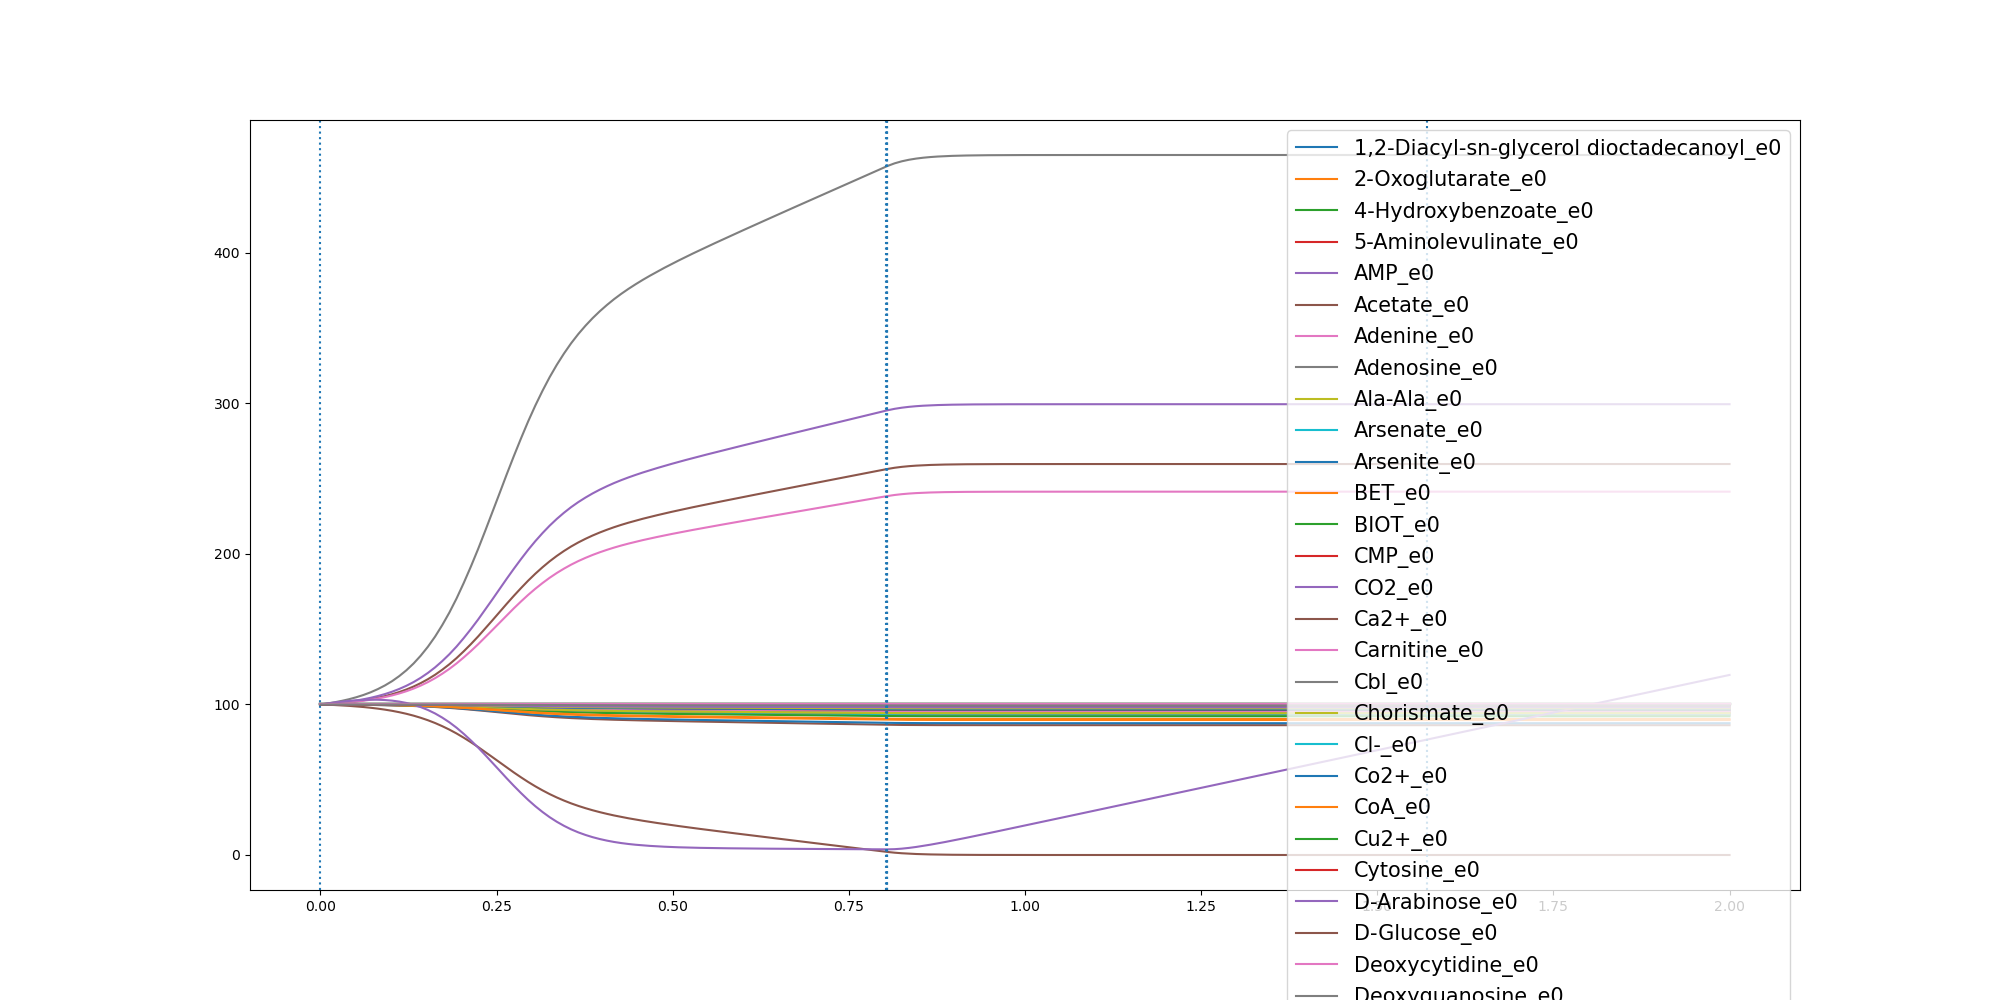

Data behind this chart, as committed beside it:
	0.0	0.010167069234020455	0.02033413846804091	0.030501207702061363	0.04066827693608182	0.050835346170102276	0.061002415404122726	0.07116948463814318	0.08133655387216364	0.0915036231061841	0.10167069234020455	0.11183776157422501	0.12200483080824545	0.13217190004226592	0.14233896927628636	0.15250603851030683	0.16267310774432728	0.17284017697834772	0.1830072462123682	0.19317431544638863	0.2033413846804091	0.21350845391442955	0.22367552314845002
1,2-Diacyl-sn-glycerol dioctadecanoyl_e0	100.0	99.99	99.99	99.98	99.97	99.96	99.94	99.92	99.9	99.88	99.85	99.82	99.79	99.74	99.7	99.64	99.58	99.51	99.43	99.34	99.24	99.14	99.03
2-Oxoglutarate_e0	100.0	100	100	100	100	100	100	100	100	100	100	100	100	100	100	99.99	99.99	99.99	99.99	99.99	99.99	99.99	99.99
4-Hydroxybenzoate_e0	100.0	100	100	100	100	100	100	100	100	100	100	100	100	99.99	99.99	99.99	99.99	99.99	99.99	99.99	99.98	99.98	99.98
5-Aminolevulinate_e0	100.0	100	100	100	99.99	99.99	99.99	99.99	99.98	99.98	99.97	99.97	99.96	99.95	99.95	99.94	99.92	99.91	99.9	99.88	99.86	99.84	99.83
AMP_e0	100.0	100	99.99	99.98	99.98	99.97	99.96	99.95	99.94	99.92	99.9	99.88	99.85	99.83	99.79	99.76	99.71	99.66	99.61	99.55	99.48	99.41	99.34
Acetate_e0	100.0	100.3	100.6	101	101.5	102.1	102.7	103.5	104.4	105.5	106.8	108.2	109.9	111.9	114.2	116.8	119.7	123	126.7	130.8	135.3	140	145.1
Adenine_e0	100.0	100.0	100.0	100.0	100.0	100.0	100.0	100.0	100.0	100.0	100.0	100.0	100.0	100.0	100.0	100.0	100.0	100.0	100.0	100.0	100.0	100.0	100.0
Adenosine_e0	100.0	100	100	100	99.99	99.99	99.99	99.99	99.98	99.98	99.97	99.97	99.96	99.96	99.95	99.94	99.93	99.91	99.9	99.88	99.87	99.85	99.83
Ala-Ala_e0	100.0	100	100	100	99.99	99.99	99.99	99.98	99.98	99.98	99.97	99.96	99.96	99.95	99.94	99.93	99.91	99.9	99.88	99.87	99.85	99.83	99.81
Arsenate_e0	100.0	100.0	100.0	100.0	100.0	100.0	100.0	100.0	100.0	100.0	100.0	100.0	100.0	100.0	100.0	100.0	100.0	100.0	100.0	100.0	100.0	100.0	100.0
Arsenite_e0	100.0	100.0	100.0	100.0	100.0	100.0	100.0	100.0	100.0	100.0	100.0	100.0	100.0	100.0	100.0	100.0	100.0	100.0	100.0	100.0	100.0	100.0	100.0
BET_e0	100.0	100	100	100	100	100	100	100	100	99.99	99.99	99.99	99.99	99.99	99.99	99.98	99.98	99.98	99.97	99.97	99.97	99.96	99.96
BIOT_e0	100.0	100	100	100	100	100	100	100	100	100	100	100	100	99.99	99.99	99.99	99.99	99.99	99.99	99.99	99.98	99.98	99.98
CMP_e0	100.0	100	99.99	99.98	99.98	99.97	99.96	99.95	99.94	99.92	99.9	99.88	99.86	99.83	99.79	99.76	99.71	99.67	99.61	99.55	99.49	99.42	99.35
CO2_e0	100.0	100.4	100.8	101.3	101.9	102.6	103.4	104.4	105.5	106.9	108.5	110.3	112.4	114.9	117.7	120.9	124.6	128.8	133.4	138.5	144	150	156.3
Ca2+_e0	100.0	100	100	100	100	100	100	100	100	100	100	100	100	99.99	99.99	99.99	99.99	99.99	99.99	99.99	99.98	99.98	99.98
Carnitine_e0	100.0	100.0	100.0	100.0	100.0	100.0	100.0	100.0	100.0	100.0	100.0	100.0	100.0	100.0	100.0	100.0	100.0	100.0	100.0	100.0	100.0	100.0	100.0
Cbl_e0	100.0	100.0	100.0	100.0	100.0	100.0	100.0	100.0	100.0	100.0	100.0	100.0	100.0	100.0	100.0	100.0	100.0	100.0	100.0	100.0	100.0	100.0	100.0
Chorismate_e0	100.0	100	100	100	100	100	100	100	100	99.99	99.99	99.99	99.99	99.99	99.99	99.98	99.98	99.98	99.97	99.97	99.97	99.96	99.96
Cl-_e0	100.0	100	100	100	100	100	100	100	100	100	100	100	100	99.99	99.99	99.99	99.99	99.99	99.99	99.99	99.98	99.98	99.98
Co2+_e0	100.0	100	100	100	100	100	100	100	100	100	100	100	100	99.99	99.99	99.99	99.99	99.99	99.99	99.99	99.98	99.98	99.98
CoA_e0	100.0	100	100	100	100	100	100	100	100	99.99	99.99	99.99	99.99	99.99	99.99	99.98	99.98	99.98	99.97	99.97	99.97	99.96	99.96
Cu2+_e0	100.0	100	100	100	100	100	100	100	100	100	100	100	100	99.99	99.99	99.99	99.99	99.99	99.99	99.99	99.98	99.98	99.98
Cytosine_e0	100.0	100.0	100.0	100.0	100.0	100.0	100.0	100.0	100.0	100.0	100.0	100.0	100.0	100.0	100.0	100.0	100.0	100.0	100.0	100.0	100.0	100.0	100.0
D-Arabinose_e0	100.0	100	99.99	99.99	99.98	99.97	99.96	99.95	99.94	99.93	99.91	99.89	99.87	99.85	99.82	99.78	99.74	99.7	99.65	99.6	99.54	99.48	99.42
D-Glucose_e0	100.0	99.82	99.6	99.34	99.05	98.69	98.28	97.79	97.22	96.55	95.76	94.85	93.78	92.55	91.13	89.5	87.66	85.58	83.27	80.71	77.92	74.92	71.74
Deoxycytidine_e0	100.0	100	100	100	99.99	99.99	99.99	99.99	99.98	99.98	99.98	99.97	99.97	99.96	99.95	99.94	99.93	99.92	99.91	99.9	99.88	99.86	99.85
Deoxyguanosine_e0	100.0	100	100	100	100	100	100	100	100	100	100	100	100	99.99	99.99	99.99	99.99	99.99	99.99	99.99	99.98	99.98	99.98
Enterobactin_e0	100.0	100.0	100.0	100.0	100.0	100.0	100.0	100.0	100.0	100.0	100.0	100.0	100.0	100.0	100.0	100.0	100.0	100.0	100.0	100.0	100.0	100.0	100.0
Fe-enterochlin_e0	100.0	100.0	100.0	100.0	100.0	100.0	100.0	100.0	100.0	100.0	100.0	100.0	100.0	100.0	100.0	100.0	100.0	100.0	100.0	100.0	100.0	100.0	100.0
Folate_e0	100.0	100	100	100	100	100	100	99.99	99.99	99.99	99.99	99.99	99.99	99.98	99.98	99.98	99.97	99.97	99.96	99.96	99.95	99.94	99.93
Formate_e0	100.0	100	100	100	100	100	100	100	100	100	100	100	100	100	100	99.99	99.99	99.99	99.99	99.99	99.99	99.99	99.99
Fumarate_e0	100.0	100	100	100	100	100	100	100	100	100	100	100	100	100	100	100	100	100	100	100	99.99	99.99	99.99
GTP_e0	100.0	99.99	99.99	99.98	99.96	99.95	99.94	99.92	99.9	99.87	99.84	99.81	99.77	99.72	99.67	99.61	99.54	99.46	99.38	99.28	99.18	99.06	98.95
Glycerol_e0	100.0	100	99.99	99.99	99.98	99.98	99.97	99.96	99.95	99.94	99.93	99.91	99.89	99.87	99.85	99.82	99.79	99.75	99.71	99.67	99.62	99.57	99.52
Glycine_e0	100.0	99.97	99.94	99.91	99.87	99.82	99.76	99.7	99.62	99.52	99.42	99.29	99.14	98.97	98.78	98.55	98.3	98.01	97.69	97.34	96.96	96.54	96.1
H+_e0	100.0	100.3	100.6	100.9	101.3	101.8	102.4	103.1	103.9	104.9	106	107.3	108.8	110.5	112.5	114.8	117.4	120.4	123.6	127.2	131.2	135.4	139.9
H2O_e0	100.0	100.7	101.5	102.4	103.5	104.8	106.3	108.1	110.2	112.6	115.5	118.8	122.7	127.2	132.4	138.3	145.1	152.6	161.1	170.4	180.6	191.6	203.1
Heme_e0	100.0	100	100	100	100	100	100	100	100	100	100	100	100	99.99	99.99	99.99	99.99	99.99	99.99	99.99	99.98	99.98	99.98
K+_e0	100.0	100	100	100	100	100	100	100	100	100	100	100	100	99.99	99.99	99.99	99.99	99.99	99.99	99.99	99.98	99.98	99.98
L-Alanine_e0	100.0	99.98	99.95	99.92	99.88	99.84	99.79	99.72	99.65	99.57	99.47	99.36	99.22	99.07	98.89	98.69	98.46	98.2	97.91	97.59	97.24	96.87	96.47
L-Arginine_e0	100.0	99.99	99.97	99.96	99.94	99.91	99.88	99.85	99.81	99.77	99.71	99.65	99.58	99.49	99.4	99.29	99.16	99.02	98.86	98.69	98.5	98.3	98.08
L-Asparagine_e0	100.0	99.99	99.98	99.96	99.95	99.93	99.9	99.88	99.85	99.81	99.77	99.71	99.66	99.59	99.51	99.42	99.32	99.2	99.07	98.93	98.78	98.61	98.44
L-Aspartate_e0	100.0	99.99	99.98	99.96	99.95	99.93	99.9	99.88	99.85	99.81	99.77	99.71	99.66	99.59	99.51	99.42	99.32	99.2	99.07	98.93	98.78	98.61	98.44
L-Cysteine_e0	100.0	100	99.99	99.99	99.98	99.97	99.96	99.95	99.94	99.93	99.91	99.89	99.87	99.84	99.81	99.78	99.74	99.7	99.65	99.6	99.54	99.47	99.41
L-Glutamate_e0	100.0	99.99	99.98	99.96	99.94	99.92	99.9	99.87	99.83	99.79	99.75	99.69	99.63	99.55	99.47	99.37	99.26	99.14	99	98.84	98.68	98.5	98.31
L-Glutamine_e0	100.0	99.99	99.97	99.95	99.93	99.91	99.88	99.85	99.81	99.76	99.71	99.65	99.57	99.49	99.39	99.28	99.15	99.01	98.85	98.67	98.48	98.28	98.06
L-Histidine_e0	100.0	100	99.99	99.99	99.98	99.97	99.96	99.95	99.94	99.92	99.91	99.89	99.86	99.84	99.81	99.77	99.73	99.69	99.63	99.58	99.52	99.45	99.38
L-Inositol_e0	100.0	100.0	100.0	100.0	100.0	100.0	100.0	100.0	100.0	100.0	100.0	100.0	100.0	100.0	100.0	100.0	100.0	100.0	100.0	100.0	100.0	100.0	100.0
L-Isoleucine_e0	100.0	99.99	99.97	99.96	99.94	99.91	99.89	99.85	99.81	99.77	99.72	99.66	99.59	99.5	99.41	99.3	99.18	99.04	98.89	98.72	98.53	98.33	98.12
L-Lactate_e0	100.0	100.0	100.0	100.0	100.0	100.0	100.0	100.0	100.0	100.0	100.0	100.0	100.0	100.0	100.0	100.0	100.0	100.0	100.0	100.0	100.0	100.0	100.0
L-Leucine_e0	100.0	99.98	99.96	99.93	99.9	99.86	99.82	99.77	99.71	99.64	99.56	99.47	99.36	99.23	99.08	98.91	98.72	98.51	98.27	98.01	97.72	97.41	97.08
L-Lysine_e0	100.0	99.99	99.97	99.95	99.92	99.9	99.86	99.83	99.78	99.73	99.67	99.59	99.51	99.41	99.3	99.17	99.03	98.87	98.68	98.48	98.26	98.03	97.78
L-Malate_e0	100.0	100.0	100.0	100.0	100.0	100.0	100.0	100.0	100.0	100.0	100.0	100.0	100.0	100.0	100.0	100.0	100.0	100.0	100.0	100.0	100.0	100.0	100.0
L-Methionine_e0	100.0	99.99	99.99	99.98	99.97	99.96	99.94	99.93	99.91	99.88	99.86	99.83	99.79	99.75	99.7	99.65	99.58	99.51	99.44	99.35	99.26	99.16	99.05
L-Phenylalanine_e0	100.0	99.99	99.98	99.97	99.96	99.94	99.93	99.91	99.88	99.85	99.82	99.78	99.74	99.68	99.62	99.55	99.47	99.39	99.29	99.18	99.06	98.93	98.8
L-Proline_e0	100.0	99.99	99.98	99.97	99.95	99.93	99.91	99.89	99.86	99.82	99.78	99.74	99.68	99.62	99.55	99.47	99.37	99.27	99.15	99.02	98.88	98.73	98.57
L-Serine_e0	100.0	99.99	99.98	99.96	99.94	99.92	99.9	99.87	99.84	99.8	99.75	99.7	99.63	99.56	99.48	99.38	99.27	99.15	99.01	98.86	98.7	98.52	98.33
L-Threonine_e0	100.0	99.99	99.98	99.96	99.94	99.92	99.9	99.87	99.84	99.8	99.75	99.7	99.64	99.57	99.48	99.39	99.28	99.16	99.03	98.88	98.72	98.54	98.36
L-Tryptophan_e0	100.0	100	99.99	99.99	99.99	99.98	99.98	99.97	99.96	99.96	99.94	99.93	99.92	99.9	99.88	99.86	99.84	99.81	99.78	99.75	99.71	99.67	99.63
... 38 more rows
